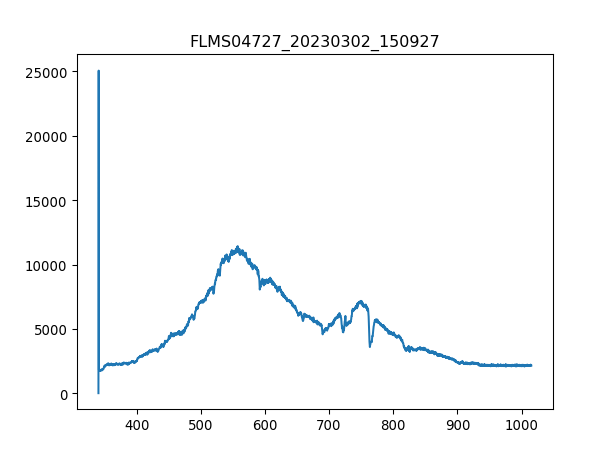

Data behind this chart, as committed beside it:
3.403020900000000211e+02, 1.638374999999999915e+01
3.406731879873454432e+02, 2.506245642857142957e+04
3.410442561190431547e+02, 1.823277321428571440e+03
3.414152943795855890e+02, 1.837320535714285825e+03
3.417863027534650087e+02, 1.706250535714285661e+03
3.421572812251738469e+02, 1.795190892857142899e+03
3.425282297792044233e+02, 1.795190892857142899e+03
3.428991484000489436e+02, 1.804553035714285670e+03
3.432700370722000116e+02, 1.774126071428571322e+03
3.436408957801497763e+02, 1.783488214285714321e+03
3.440117245083906141e+02, 1.771785535714285743e+03
3.443825232414149013e+02, 1.804553035714285670e+03
3.447532919637149575e+02, 1.790509821428571513e+03
3.451240306597831591e+02, 1.795190892857142899e+03
3.454947393141118823e+02, 1.860725892857142753e+03
3.458654179111932763e+02, 1.853704285714285788e+03
3.462360664355199447e+02, 1.893493392857142908e+03
3.466066848715840365e+02, 1.849023214285714175e+03
3.469772732038780418e+02, 1.968390535714285761e+03
3.473478314168941665e+02, 1.874769107142857138e+03
3.477183594951248438e+02, 1.877109642857142944e+03
3.480888574230623931e+02, 1.923920357142857256e+03
3.484593251851991340e+02, 1.949666249999999991e+03
3.488297627660274429e+02, 2.045628214285714193e+03
3.492001701500396962e+02, 2.054990357142857192e+03
3.495705473217281565e+02, 2.108822678571428696e+03
3.499408942655852570e+02, 2.118184821428571468e+03
3.503112109661031468e+02, 2.157973928571428587e+03
3.506814974077744296e+02, 2.136909107142857010e+03
3.510517535750913680e+02, 2.164995535714285779e+03
3.514219794525462248e+02, 2.157973928571428587e+03
3.517921750246313763e+02, 2.167336071428571358e+03
3.521623402758392558e+02, 2.277341249999999945e+03
3.525324751906620122e+02, 2.120525357142857047e+03
3.529025797535921924e+02, 2.265638571428571595e+03
3.532726539491219455e+02, 2.211806250000000091e+03
3.536426977617438752e+02, 2.225849464285714475e+03
3.540127111759500735e+02, 2.298406071428571522e+03
3.543826941762330307e+02, 2.267979107142857174e+03
3.547526467470850093e+02, 2.223508928571428442e+03
3.551225688729983858e+02, 2.270319642857142753e+03
3.554924605384655933e+02, 2.272660178571428787e+03
3.558623217279787809e+02, 2.253935892857142790e+03
3.562321524260304386e+02, 2.218827857142857283e+03
3.566019526171129428e+02, 2.253935892857142790e+03
3.569717222857184993e+02, 2.272660178571428787e+03
3.573414614163394276e+02, 2.300746607142857101e+03
3.577111699934682747e+02, 2.385005892857142953e+03
3.580808480015972464e+02, 2.275000714285714366e+03
3.584504954252187190e+02, 2.263298035714285561e+03
3.588201122488250689e+02, 2.216487321428571249e+03
3.591896984569085021e+02, 2.263298035714285561e+03
3.595592540339615653e+02, 2.216487321428571249e+03
3.599287789644763507e+02, 2.284362857142857138e+03
3.602982732329454620e+02, 2.225849464285714475e+03
3.606677368238611052e+02, 2.207125178571428478e+03
3.610371697217156566e+02, 2.267979107142857174e+03
3.614065719110013788e+02, 2.253935892857142790e+03
3.617759433762107619e+02, 2.270319642857142753e+03
3.621452841018360118e+02, 2.211806250000000091e+03
3.625145940723696185e+02, 2.282022321428571558e+03
... 1,987 more rows
